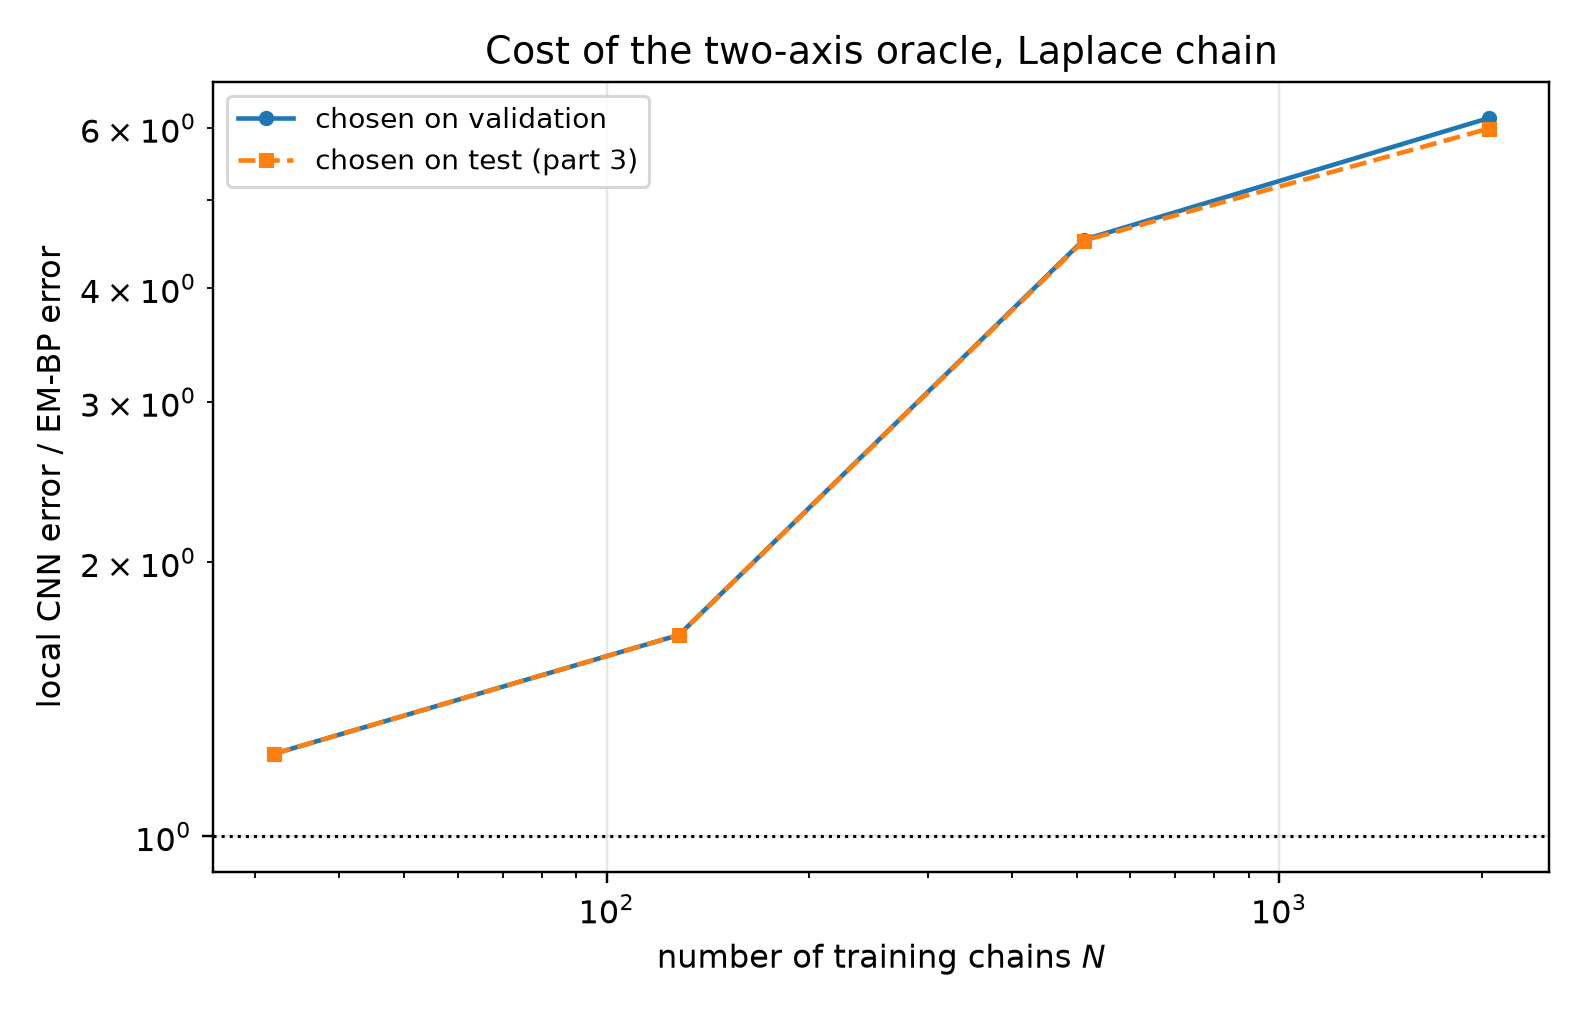

Values plotted in this chart, from the file beside it:
seed, n_chains, t, em_bp_score_rel_l2, cnn_score_rel_l2_selected, cnn_score_rel_l2_oracle, cnn_radius_selected, cnn_mode_selected, cnn_radius_oracle, cnn_mode_oracle, cnn_selection_agrees, mlp_score_rel_l2_selected, mlp_score_rel_l2_oracle, mlp_mode_selected, mlp_mode_oracle, ratio_cnn_selected, ratio_cnn_oracle
6, 32, 0.1, 0.2949, 0.2254, 0.2254, 3, eps, 3, eps, 1, 1.125, 1.125, eps, eps, 0.7643, 0.7643
6, 32, 0.2, 0.1737, 0.1751, 0.1751, 3, eps, 3, eps, 1, 0.7832, 0.7832, eps, eps, 1.008, 1.008
6, 32, 0.4, 0.09595, 0.1305, 0.1305, 6, x0, 6, x0, 1, 0.4298, 0.4298, eps, eps, 1.36, 1.36
6, 32, 0.8, 0.04378, 0.07312, 0.07312, 6, x0, 6, x0, 1, 0.2013, 0.2013, x0, x0, 1.67, 1.67
6, 32, 1.6, 0.02076, 0.02813, 0.02813, 12, x0, 12, x0, 1, 0.06695, 0.06695, x0, x0, 1.355, 1.355
6, 128, 0.1, 0.1163, 0.119, 0.119, 3, eps, 3, eps, 1, 0.6411, 0.6411, eps, eps, 1.023, 1.023
6, 128, 0.2, 0.07207, 0.09775, 0.09775, 3, x0, 3, x0, 1, 0.4736, 0.4736, eps, eps, 1.356, 1.356
6, 128, 0.4, 0.04295, 0.07756, 0.07756, 6, eps, 6, eps, 1, 0.3613, 0.3111, eps, x0, 1.806, 1.806
6, 128, 0.8, 0.02208, 0.05404, 0.05404, 6, x0, 6, x0, 1, 0.1518, 0.1518, x0, x0, 2.447, 2.447
6, 128, 1.6, 0.01128, 0.01902, 0.01902, 12, x0, 12, x0, 1, 0.04778, 0.04778, x0, x0, 1.686, 1.686
6, 512, 0.1, 0.0358, 0.09567, 0.09376, 3, eps, 6, eps, 0, 0.3716, 0.3716, eps, eps, 2.672, 2.619
6, 512, 0.2, 0.0233, 0.08099, 0.08099, 6, eps, 6, eps, 1, 0.2812, 0.2812, eps, eps, 3.476, 3.476
6, 512, 0.4, 0.0176, 0.06182, 0.06182, 6, eps, 6, eps, 1, 0.1858, 0.1858, x0, x0, 3.512, 3.512
6, 512, 0.8, 0.007815, 0.0447, 0.0447, 12, x0, 12, x0, 1, 0.0912, 0.0912, x0, x0, 5.72, 5.72
6, 512, 1.6, 0.003097, 0.02236, 0.02236, 12, x0, 12, x0, 1, 0.02663, 0.02663, x0, x0, 7.22, 7.22
6, 2048, 0.1, 0.03148, 0.09566, 0.08831, 6, eps, 3, eps, 0, 0.2085, 0.2085, eps, eps, 3.038, 2.805
6, 2048, 0.2, 0.01557, 0.08525, 0.07636, 3, eps, 6, eps, 0, 0.1603, 0.1603, eps, eps, 5.476, 4.906
6, 2048, 0.4, 0.007818, 0.05011, 0.05011, 12, x0, 12, x0, 1, 0.1346, 0.1346, eps, eps, 6.41, 6.41
6, 2048, 0.8, 0.003104, 0.03019, 0.03019, 12, x0, 12, x0, 1, 0.05484, 0.05484, x0, x0, 9.726, 9.726
6, 2048, 1.6, 0.002017, 0.01228, 0.01228, 12, x0, 12, x0, 1, 0.01968, 0.01968, x0, x0, 6.087, 6.087
